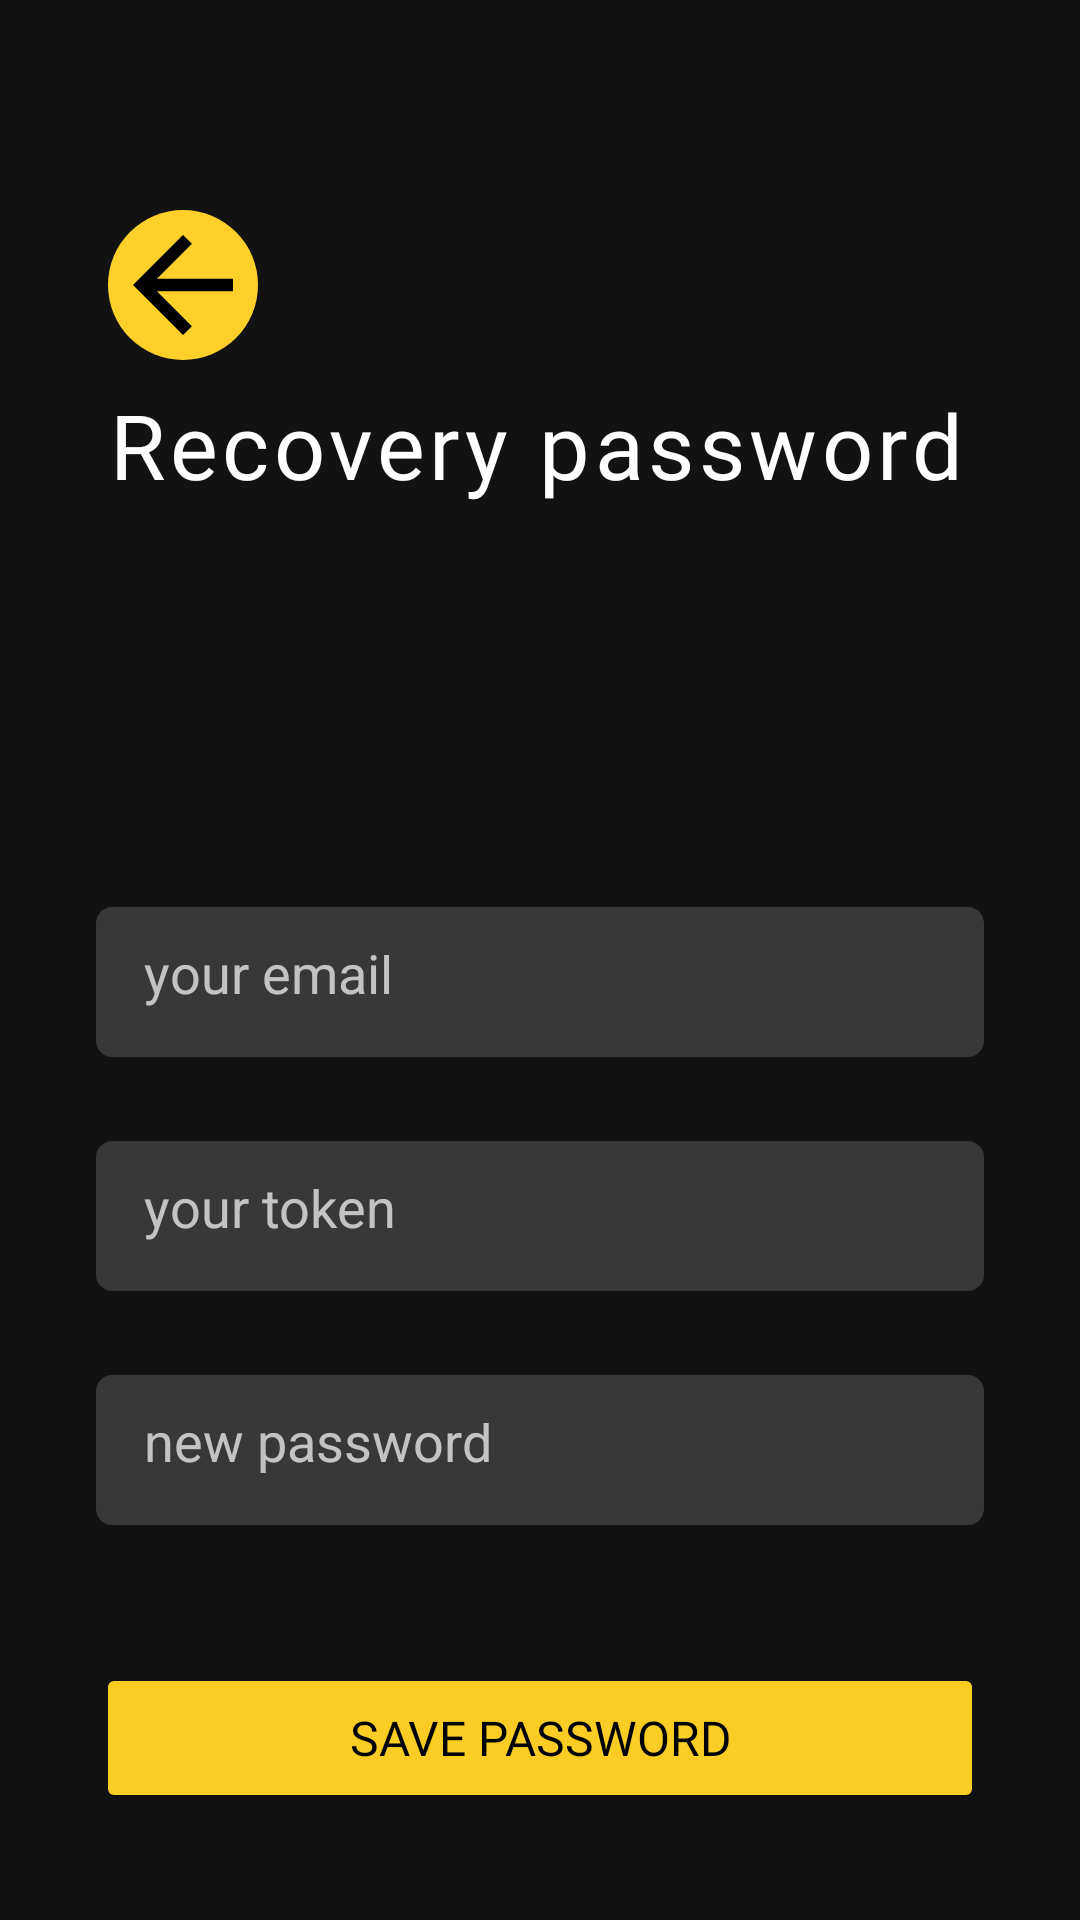

The Android layout XML behind this screen, and the referenced resources:
<!-- AndroidManifest.xml: application theme Theme.SmartBiz -->
<!-- res/layout/activity_recovery_password.xml -->
<?xml version="1.0" encoding="utf-8"?>
<androidx.constraintlayout.widget.ConstraintLayout xmlns:android="http://schemas.android.com/apk/res/android"
    xmlns:app="http://schemas.android.com/apk/res-auto"
    xmlns:tools="http://schemas.android.com/tools"
    android:layout_width="match_parent"
    android:layout_height="match_parent"
    tools:context=".ui.RecoveryPasswordActivity">

    <ImageView
        android:id="@+id/back"
        android:layout_width="50dp"
        android:layout_height="50dp"
        android:layout_marginStart="36dp"
        android:layout_marginTop="70dp"
        android:src="@drawable/arrow_back"
        android:background="@drawable/circle_icon"
        android:backgroundTint="@color/yellow_01"
        app:layout_constraintStart_toStartOf="parent"
        app:layout_constraintTop_toTopOf="parent" />

    <TextView
        android:id="@+id/textView12"
        android:layout_width="wrap_content"
        android:layout_height="wrap_content"
        android:layout_marginStart="36dp"
        android:layout_marginTop="128dp"
        android:fontFamily="@font/jost_medium"
        android:text="@string/recovery_password"
        android:textSize="30sp"
        android:textColor="@color/white"
        android:letterSpacing="0.05"
        app:layout_constraintStart_toStartOf="parent"
        app:layout_constraintTop_toTopOf="parent" />

    <EditText
        android:id="@+id/txt_email"
        android:layout_width="match_parent"
        android:layout_height="50dp"
        android:layout_marginStart="32dp"
        android:layout_marginTop="134dp"
        android:layout_marginEnd="32dp"
        android:autofillHints=""
        android:background="@drawable/input"
        android:ems="8"
        android:inputType="textEmailAddress"
        android:padding="16dp"
        android:singleLine="true"
        app:layout_constraintEnd_toEndOf="parent"
        app:layout_constraintHorizontal_bias="0.0"
        app:layout_constraintStart_toStartOf="parent"
        app:layout_constraintTop_toBottomOf="@+id/textView12"
        android:hint="@string/your_email"
        tools:alpha="100"
        tools:ignore="LabelFor" />


    <EditText
        android:id="@+id/txt_token"
        android:layout_width="match_parent"
        android:layout_height="50dp"
        android:layout_marginStart="32dp"
        android:layout_marginTop="28dp"
        android:layout_marginEnd="32dp"
        android:autofillHints=""
        android:background="@drawable/input"
        android:ems="8"
        android:hint="@string/your_token"
        android:inputType="number"
        android:padding="16dp"
        android:singleLine="true"
        app:layout_constraintEnd_toEndOf="parent"
        app:layout_constraintHorizontal_bias="0.0"
        app:layout_constraintStart_toStartOf="parent"
        app:layout_constraintTop_toBottomOf="@+id/txt_email"
        tools:alpha="100"
        tools:ignore="LabelFor" />

    <EditText
        android:id="@+id/txt_password"
        android:layout_width="match_parent"
        android:layout_height="50dp"
        android:layout_marginStart="32dp"
        android:layout_marginTop="28dp"
        android:layout_marginEnd="32dp"
        android:autofillHints=""
        android:background="@drawable/input"
        android:ems="8"
        android:hint="@string/new_password"
        android:padding="16dp"
        android:singleLine="true"
        app:layout_constraintEnd_toEndOf="parent"
        app:layout_constraintHorizontal_bias="0.0"
        app:layout_constraintStart_toStartOf="parent"
        app:layout_constraintTop_toBottomOf="@+id/txt_token"
        tools:alpha="100"
        tools:ignore="LabelFor"
        android:inputType="textVisiblePassword" />

    <Button
        android:id="@+id/btn_save"
        android:layout_width="0dp"
        android:layout_height="50dp"
        android:layout_marginStart="32dp"
        android:layout_marginTop="124dp"
        android:layout_marginEnd="32dp"
        android:backgroundTint="@color/yellow_02"
        android:fontFamily="@font/jost_bold"
        android:text="@string/save_password"
        android:textColor="@color/black"
        android:textSize="16sp"
        app:layout_constraintEnd_toEndOf="parent"
        app:layout_constraintHorizontal_bias="0.0"
        app:layout_constraintStart_toStartOf="parent"
        app:layout_constraintTop_toBottomOf="@+id/txt_token"
        tools:alpha="100" />

    <ProgressBar
        android:id="@+id/progressBar"
        android:layout_width="30dp"
        android:layout_height="30dp"
        android:layout_gravity="center"
        android:layout_marginTop="296dp"
        android:layout_marginEnd="188dp"
        android:visibility="gone"
        app:layout_constraintEnd_toEndOf="parent"
        app:layout_constraintTop_toTopOf="@+id/btn_save" />
</androidx.constraintlayout.widget.ConstraintLayout>
<!-- resources referenced by this layout -->
<resources>
  <color name="black">#FF000000</color>
  <color name="white">#FFFFFFFF</color>
  <color name="yellow_01">#FFD029</color>
  <color name="yellow_02">#F9CD24</color>
  <!-- drawable arrow_back (drawable) -->
  <vector xmlns:android="http://schemas.android.com/apk/res/android"
      android:width="15dp"
      android:height="15dp"
      android:viewportWidth="960"
      android:viewportHeight="960"
  
      android:autoMirrored="true">
    <path
        android:fillColor="@color/black"
        android:pathData="M313,520L537,744L480,800L160,480L480,160L537,216L313,440L800,440L800,520L313,520Z"/>
  </vector>
  <!-- drawable circle_icon (drawable) -->
  <?xml version="1.0" encoding="utf-8"?>
  <shape xmlns:android="http://schemas.android.com/apk/res/android"
      android:shape="oval">
      <solid android:color="@color/black" />
      <size
          android:width="48dp"
      android:height="48dp"
      />
  </shape>
  <!-- drawable input (drawable) -->
  <?xml version="1.0" encoding="utf-8"?>
  <selector xmlns:android="http://schemas.android.com/apk/res/android">
  
  
      <item android:state_enabled="true">
          <shape android:shape="rectangle">
              <solid android:color="@color/brown_01"/>
              <corners android:radius="5dp"/>
              <stroke android:color="@color/brown_01" android:width="1dp"/>
          </shape>
      </item>
  </selector>
  <string name="new_password">new password</string>
  <string name="recovery_password">Recovery password</string>
  <string name="save_password">Save Password</string>
  <string name="your_email">your email</string>
  <string name="your_token">your token</string>
  <style name="Theme.SmartBiz" parent="Base.Theme.SmartBiz" />
  <color name="brown_01">#383838</color>
  <style name="Base.Theme.SmartBiz" parent="Theme.MaterialComponents.NoActionBar">
          
  
  
          
      </style>
</resources>
